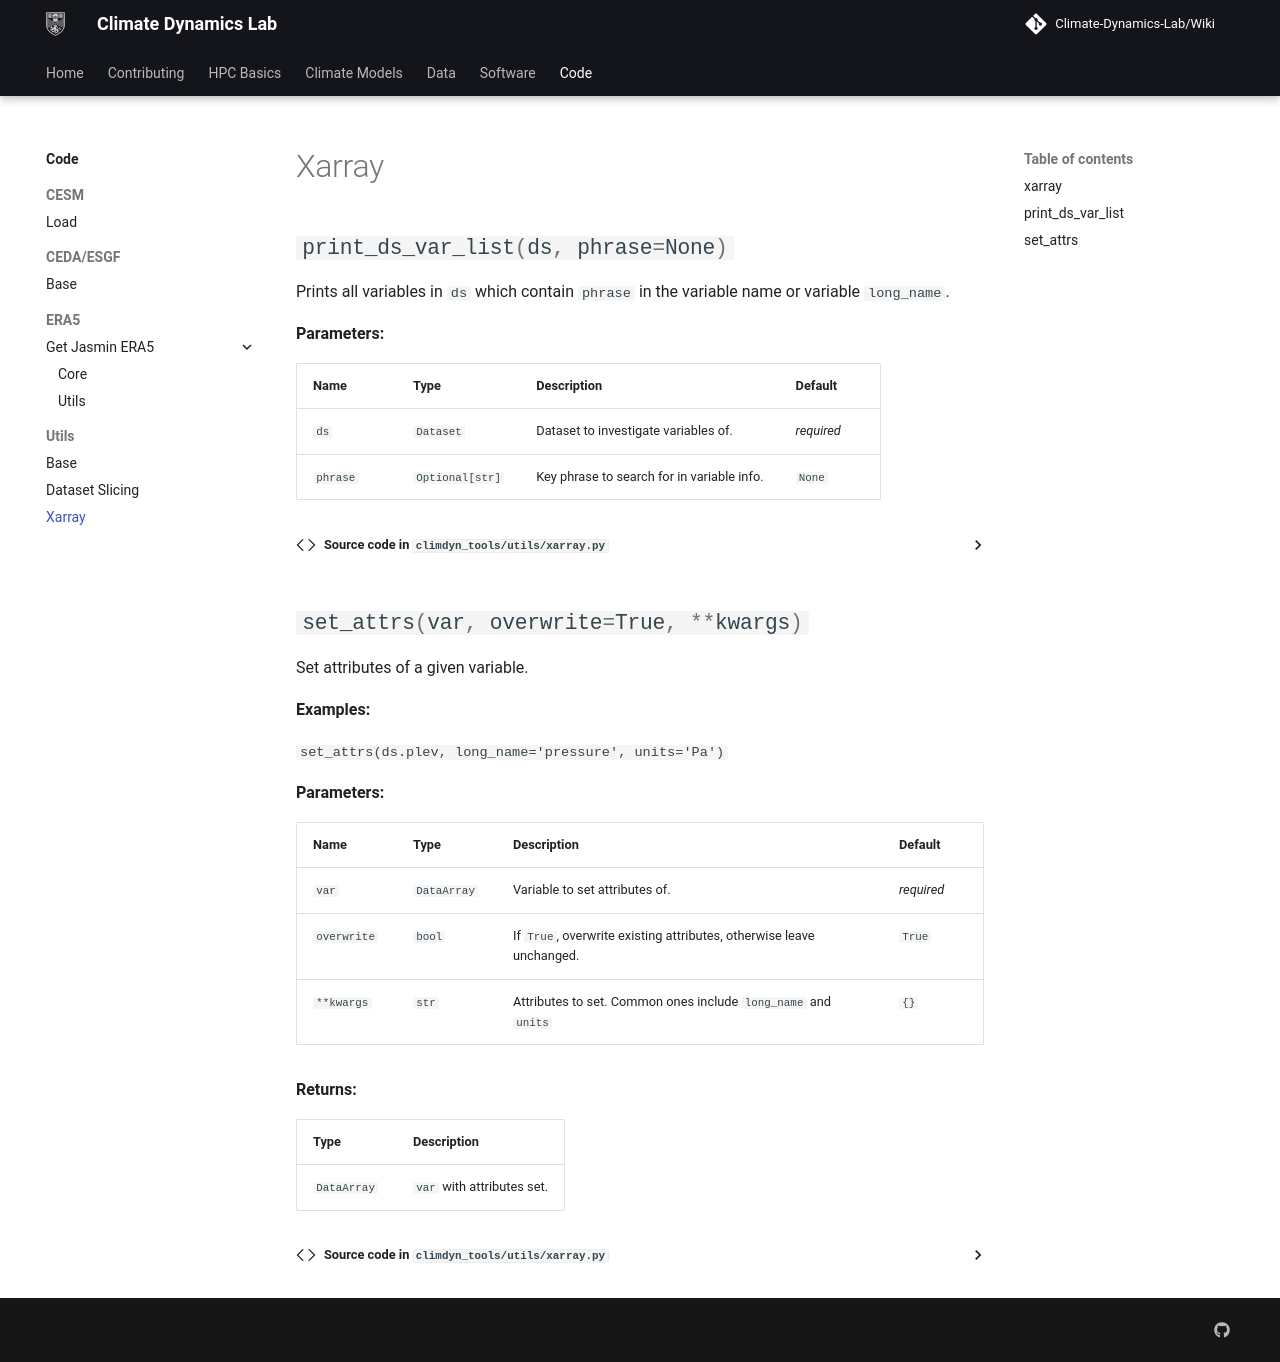

repository: Climate-Dynamics-Lab/Wiki · page: code/utils/xarray/index.html · generator: mkdocs

::: climdyn_tools.utils.xarray
